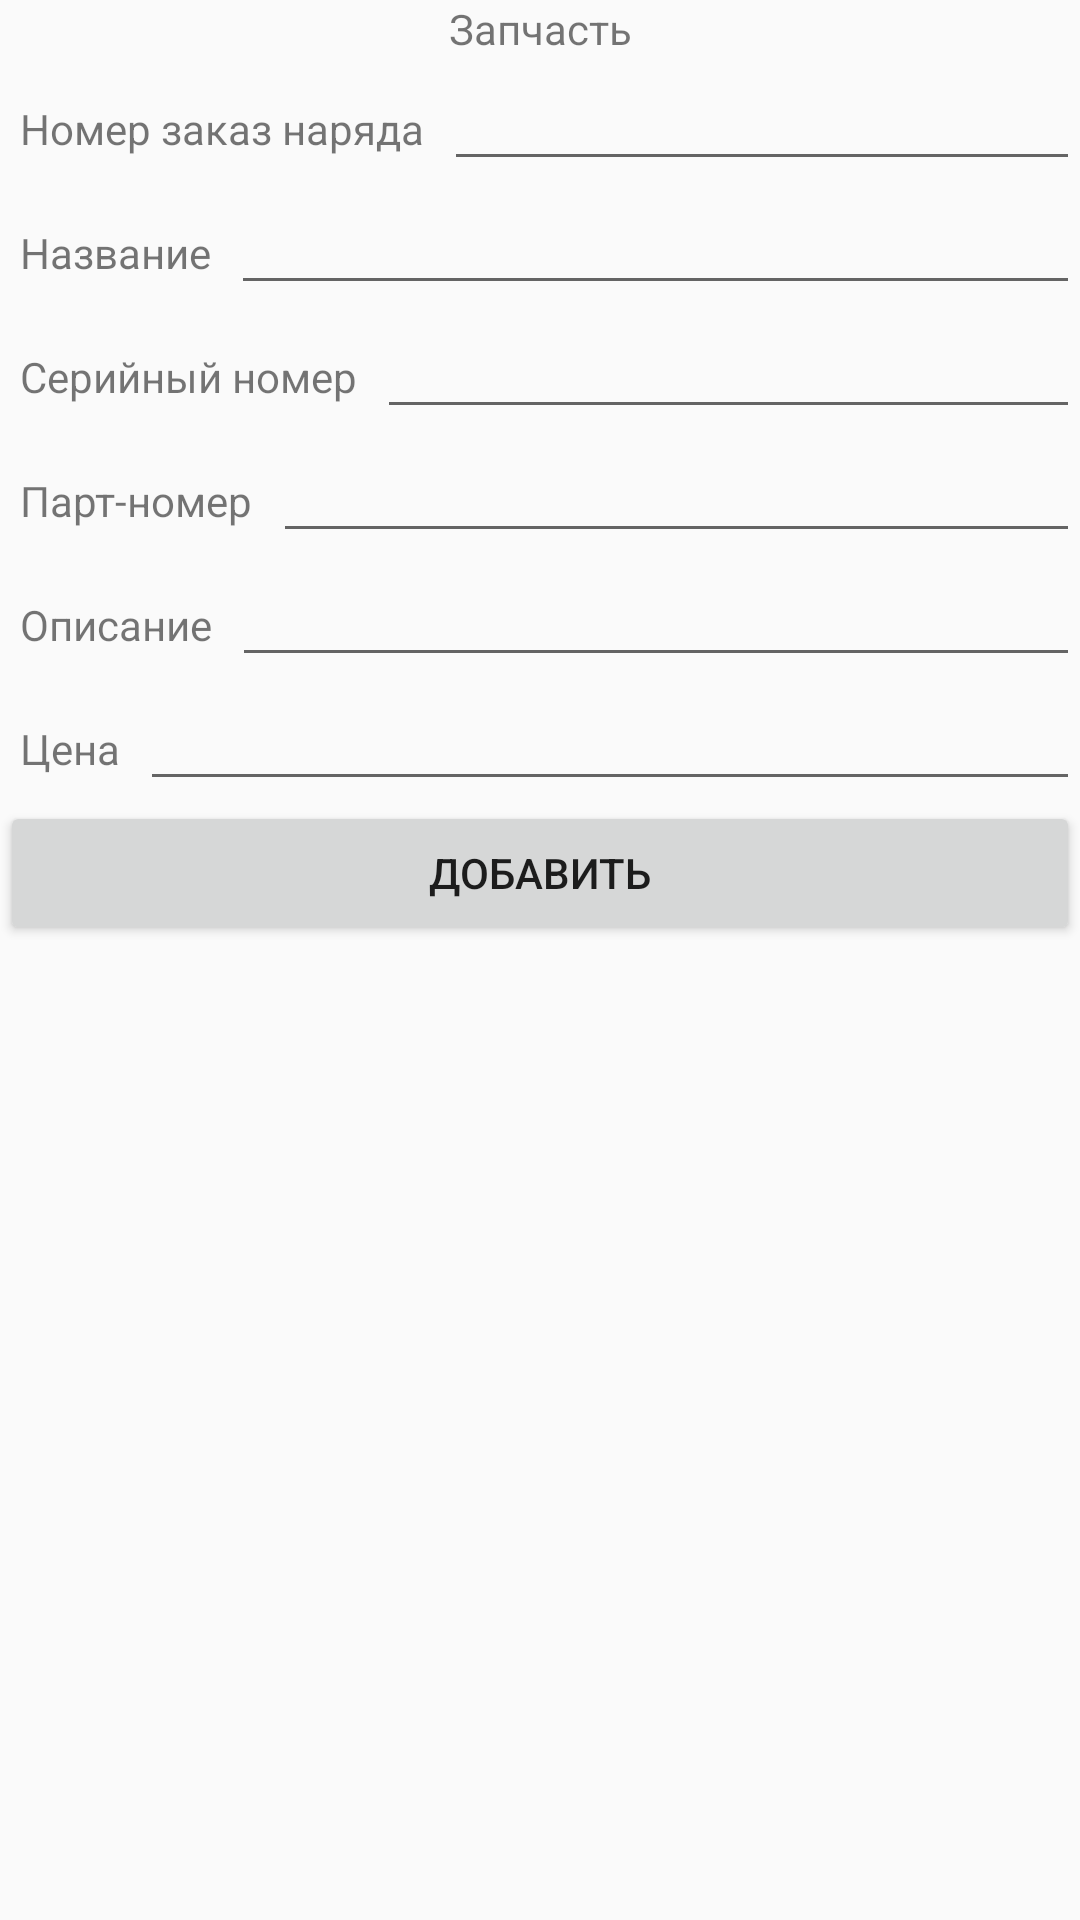

Android layout source for this screen:
<!-- AndroidManifest.xml: application theme AppTheme -->
<!-- res/layout/activity_new_parts.xml -->
<?xml version="1.0" encoding="utf-8"?>
<RelativeLayout xmlns:android="http://schemas.android.com/apk/res/android"
    xmlns:tools="http://schemas.android.com/tools"
    android:layout_width="match_parent"
    android:layout_height="match_parent"
    tools:context=".New_parts">

    <ScrollView
        android:layout_width="match_parent"
        android:layout_height="wrap_content">

        <LinearLayout
            android:layout_width="match_parent"
            android:layout_height="wrap_content"
            android:orientation="vertical">


            <LinearLayout
                android:layout_width="match_parent"
                android:layout_height="wrap_content"
                android:orientation="horizontal">

                <TextView
                    android:id="@+id/textView12"
                    android:layout_width="wrap_content"
                    android:layout_height="wrap_content"
                    android:layout_weight="1"
                    android:gravity="center_horizontal"
                    android:text="Запчасть" />
            </LinearLayout>

            <LinearLayout
                android:layout_width="match_parent"
                android:layout_height="wrap_content"
                android:orientation="horizontal">

                <TextView
                    android:id="@+id/textView4"
                    android:layout_width="wrap_content"
                    android:layout_height="wrap_content"
                    android:layout_marginLeft="20px"
                    android:layout_marginRight="20px"
                    android:text="Номер заказ наряда" />

                <EditText
                    android:id="@+id/id_order"
                    android:layout_width="wrap_content"
                    android:layout_height="wrap_content"
                    android:layout_weight="1"
                    android:ems="10"
                    android:inputType="textPersonName"
                    android:text="" />
            </LinearLayout>

            <LinearLayout
                android:layout_width="match_parent"
                android:layout_height="wrap_content"
                android:orientation="horizontal">

                <TextView
                    android:id="@+id/textView5"
                    android:layout_width="wrap_content"
                    android:layout_height="wrap_content"
                    android:layout_marginLeft="20px"
                    android:layout_marginRight="20px"
                    android:text="Название" />

                <EditText
                    android:id="@+id/name_parts"
                    android:layout_width="wrap_content"
                    android:layout_height="wrap_content"
                    android:layout_weight="1"
                    android:ems="10"
                    android:inputType="textPersonName"
                    android:text="" />
            </LinearLayout>

            <LinearLayout
                android:layout_width="match_parent"
                android:layout_height="wrap_content"
                android:orientation="horizontal">

                <TextView
                    android:id="@+id/textView6"
                    android:layout_width="wrap_content"
                    android:layout_height="wrap_content"
                    android:layout_marginLeft="20px"
                    android:layout_marginRight="20px"
                    android:text="Серийный номер" />

                <EditText
                    android:id="@+id/sn"
                    android:layout_width="wrap_content"
                    android:layout_height="wrap_content"
                    android:layout_weight="1"
                    android:ems="10"
                    android:inputType="textPersonName"
                    android:text="" />
            </LinearLayout>

            <LinearLayout
                android:layout_width="match_parent"
                android:layout_height="wrap_content"
                android:orientation="horizontal">

                <TextView
                    android:id="@+id/textView23"
                    android:layout_width="wrap_content"
                    android:layout_height="wrap_content"
                    android:layout_marginLeft="20px"
                    android:layout_marginRight="20px"
                    android:text="Парт-номер" />

                <EditText
                    android:id="@+id/pn"
                    android:layout_width="wrap_content"
                    android:layout_height="wrap_content"
                    android:layout_weight="1"
                    android:ems="10"
                    android:inputType="textPersonName"
                    android:text="" />
            </LinearLayout>

            <LinearLayout
                android:layout_width="match_parent"
                android:layout_height="wrap_content"
                android:orientation="horizontal">

                <TextView
                    android:id="@+id/textView7"
                    android:layout_width="wrap_content"
                    android:layout_height="wrap_content"
                    android:layout_marginLeft="20px"
                    android:layout_marginRight="20px"
                    android:text="Описание" />

                <EditText
                    android:id="@+id/description"
                    android:layout_width="wrap_content"
                    android:layout_height="wrap_content"
                    android:layout_weight="1"
                    android:ems="10"
                    android:inputType="textPersonName"
                    android:text="" />
            </LinearLayout>

            <LinearLayout
                android:layout_width="match_parent"
                android:layout_height="wrap_content"
                android:orientation="horizontal">

                <TextView
                    android:id="@+id/textView8"
                    android:layout_width="wrap_content"
                    android:layout_height="wrap_content"
                    android:layout_marginLeft="20px"
                    android:layout_marginRight="20px"
                    android:text="Цена" />

                <EditText
                    android:id="@+id/cost"
                    android:layout_width="wrap_content"
                    android:layout_height="wrap_content"
                    android:layout_weight="1"
                    android:ems="10"
                    android:inputType="textPersonName"
                    android:text="" />
            </LinearLayout>


            <LinearLayout
                android:layout_width="match_parent"
                android:layout_height="wrap_content">

                <Button
                    android:id="@+id/btn_parts_add"
                    android:layout_width="match_parent"
                    android:layout_height="wrap_content"
                    android:text="Добавить" />
            </LinearLayout>


        </LinearLayout>


    </ScrollView>

</RelativeLayout>
<!-- resources referenced by this layout -->
<resources>
  <style name="AppTheme" parent="Theme.AppCompat.Light.DarkActionBar">
          
          <item name="colorPrimary">#0074A5</item>
          <item name="colorPrimaryDark">@color/Blue</item>
          <item name="colorAccent">@color/colorAccent</item>
      </style>
  <color name="Blue">#0074A5</color>
  <color name="colorAccent">#D81B60</color>
</resources>
